Photos from the image-classification dataset "DATASET" in the GitHub repository mecatrono/Sistemas-Inteligentes. Its 3 classes are: capacitores, resistores, transformadores.

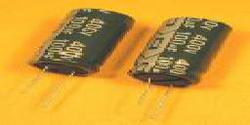
Label: capacitores

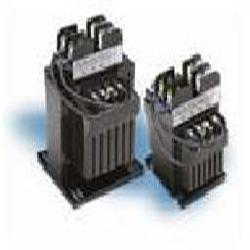
Label: transformadores

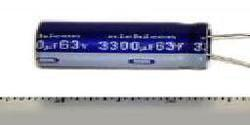
Label: capacitores

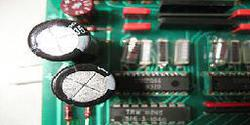
Label: capacitores

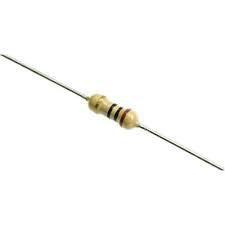
Label: resistores

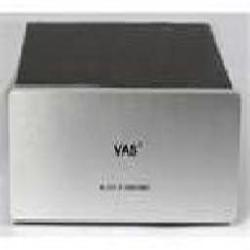
Label: transformadores
